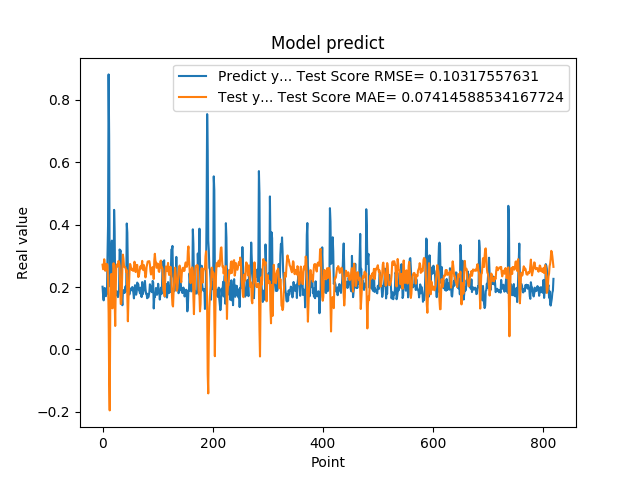

The data file committed next to this chart (first rows):
2.010090053081512174e-01, 2.715554063472783719e-01
1.742661595344543457e-01, 2.569039976064304565e-01
1.572303026914596558e-01, 2.634789460851477694e-01
1.941800117492676059e-01, 2.890708476648320979e-01
1.970258951187133512e-01, 2.756721264209214262e-01
1.859861761331558505e-01, 2.519996605122394318e-01
1.705197989940643033e-01, 2.576228074701248372e-01
1.844120919704437256e-01, 2.739026820837850984e-01
1.779371052980423251e-01, 2.736164095141951913e-01
3.004232645034790039e-01, 2.698489590861471443e-01
3.969086110591887873e-01, 2.133624938593693954e-01
8.820003867149353027e-01, 1.184603532399073622e-01
6.841114759445190430e-01, -9.422722531389508827e-02
2.116497457027435580e-01, -1.957480502204019257e-01
2.014262527227401733e-01, 1.199815496651615160e-01
2.061583995819092074e-01, 2.393985600509510592e-01
3.160260915756225586e-01, 2.420432177588735245e-01
3.489396274089813232e-01, 1.920516701599224996e-01
1.544443815946578979e-01, 1.316242384745328620e-01
1.959947794675827026e-01, 2.271694672845624707e-01
1.894801408052444180e-01, 2.763241983843314764e-01
4.474425017833709162e-01, 2.558718013744229469e-01
3.771362304687500555e-01, 1.549334266410279937e-01
1.889318972826004028e-01, 7.503717285060620967e-02
1.752775162458419522e-01, 1.974209142749392965e-01
1.822472065687180121e-01, 2.691397542847695501e-01
1.866402029991149902e-01, 2.722202808878127489e-01
1.715678423643112183e-01, 2.654398995330272681e-01
1.676391065120696744e-01, 2.728507658132194869e-01
1.773854047060013095e-01, 2.836922573274405224e-01
1.872433423995972235e-01, 2.796819572454455338e-01
3.204146027565002441e-01, 2.678569656470740634e-01
3.134283721446990967e-01, 2.006589332556314997e-01
3.171058297157288153e-01, 1.454364687141978252e-01
2.202603369951247891e-01, 1.461933921274287673e-01
1.659800857305526733e-01, 1.933995888688451181e-01
1.415748745203018188e-01, 2.601211359239373744e-01
1.852595061063766479e-01, 3.039711652712519530e-01
1.814238876104354858e-01, 2.904457740790014064e-01
1.905867606401443481e-01, 2.671000914214377575e-01
1.810430586338043213e-01, 2.634199151179338338e-01
1.954265981912612915e-01, 2.644099832376518022e-01
2.029463946819305142e-01, 2.606356590432937770e-01
1.862521618604660034e-01, 2.475461437260299546e-01
4.038094580173492432e-01, 2.542793824066479358e-01
3.743042349815369207e-01, 1.716382085305950822e-01
2.572054266929626465e-01, 9.004562820707852355e-02
2.253161966800689420e-01, 1.575623261358286009e-01
1.787700653076171875e-01, 2.068680325771392603e-01
1.761920750141143799e-01, 2.487396824648304416e-01
1.861467957496643066e-01, 2.741226647050761245e-01
1.954011768102645874e-01, 2.692358750876522877e-01
1.907722949981689176e-01, 2.576630977643982190e-01
1.898660957813262939e-01, 2.553523272247025799e-01
2.001174986362457275e-01, 2.585322046950092045e-01
1.922753006219863892e-01, 2.525564643264086584e-01
1.810636967420578003e-01, 2.517597615881860262e-01
1.635809391736984530e-01, 2.634765470545971100e-01
1.916799396276473999e-01, 2.811833110335849040e-01
2.058236002922058105e-01, 2.733012170300326837e-01
1.857409924268722812e-01, 2.479900665378744484e-01
... 759 more rows
